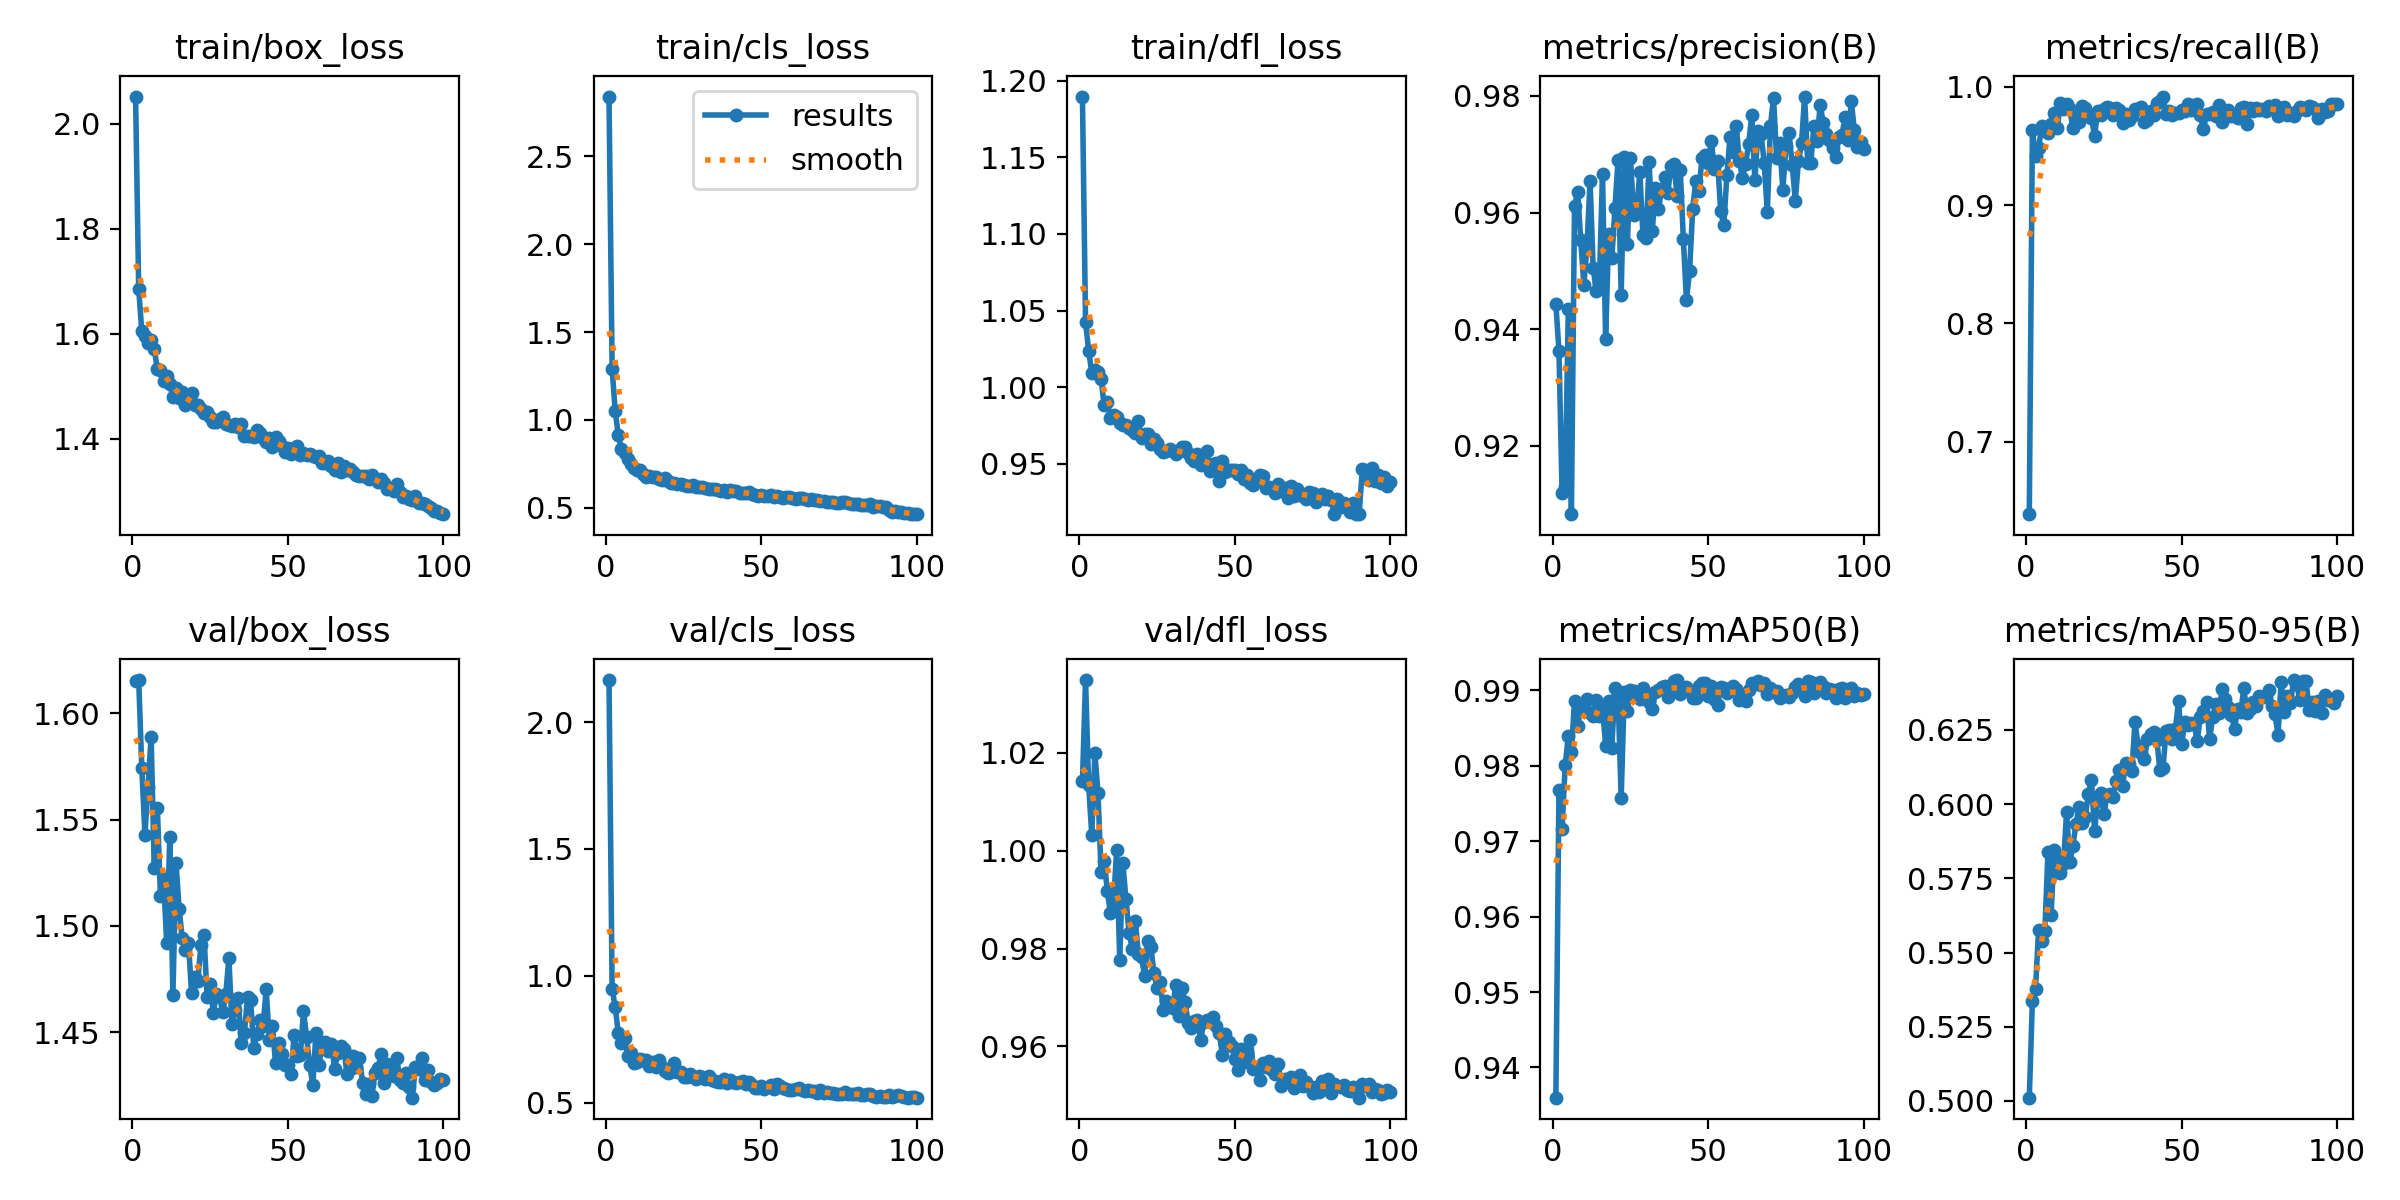

The data file committed next to this chart (first rows):
epoch, time, train/box_loss, train/cls_loss, train/dfl_loss, metrics/precision(B), metrics/recall(B), metrics/mAP50(B), metrics/mAP50-95(B), val/box_loss, val/cls_loss, val/dfl_loss, lr/pg0, lr/pg1, lr/pg2
1, 8.542, 2.052, 2.841, 1.19, 0.9443, 0.6387, 0.936, 0.5011, 1.615, 2.166, 1.014, 0.0004134, 0.0004134, 0.0004134
2, 15.33, 1.685, 1.291, 1.042, 0.9362, 0.9635, 0.9768, 0.5338, 1.616, 0.9474, 1.035, 0.0008219, 0.0008219, 0.0008219
3, 21.88, 1.605, 1.048, 1.024, 0.912, 0.9415, 0.9716, 0.5379, 1.574, 0.876, 1.013, 0.001222, 0.001222, 0.001222
4, 28.3, 1.596, 0.9116, 1.01, 0.913, 0.9482, 0.9801, 0.5576, 1.543, 0.7725, 1.003, 0.001213, 0.001213, 0.001213
5, 34.69, 1.583, 0.8334, 1.011, 0.9435, 0.9667, 0.9839, 0.5539, 1.565, 0.7333, 1.02, 0.0012, 0.0012, 0.0012
6, 41.05, 1.589, 0.8116, 1.01, 0.9083, 0.9646, 0.9818, 0.5571, 1.589, 0.7552, 1.012, 0.001188, 0.001188, 0.001188
7, 47.52, 1.572, 0.7751, 1.005, 0.9612, 0.9607, 0.9886, 0.5838, 1.527, 0.6853, 0.9956, 0.001176, 0.001176, 0.001176
8, 54.08, 1.532, 0.7459, 0.9881, 0.9635, 0.9683, 0.9853, 0.5625, 1.556, 0.6967, 0.9979, 0.001163, 0.001163, 0.001163
9, 60.58, 1.531, 0.7259, 0.9905, 0.9552, 0.9779, 0.9875, 0.5846, 1.514, 0.6573, 0.9918, 0.001151, 0.001151, 0.001151
10, 67.01, 1.509, 0.7165, 0.9798, 0.9476, 0.965, 0.9879, 0.5819, 1.522, 0.6586, 0.9873, 0.001139, 0.001139, 0.001139
11, 73.6, 1.519, 0.7126, 0.9816, 0.9541, 0.9867, 0.9889, 0.5768, 1.492, 0.6721, 0.9892, 0.001126, 0.001126, 0.001126
12, 80.07, 1.503, 0.6917, 0.9803, 0.9654, 0.9816, 0.987, 0.5798, 1.542, 0.6684, 1, 0.001114, 0.001114, 0.001114
13, 86.54, 1.48, 0.6767, 0.9766, 0.9505, 0.9855, 0.9866, 0.5974, 1.467, 0.6663, 0.9777, 0.001102, 0.001102, 0.001102
14, 92.95, 1.497, 0.6807, 0.9752, 0.9466, 0.9809, 0.9887, 0.5804, 1.53, 0.6438, 0.9975, 0.001089, 0.001089, 0.001089
15, 99.32, 1.477, 0.6721, 0.9752, 0.948, 0.9656, 0.9866, 0.5858, 1.508, 0.6605, 0.99, 0.001077, 0.001077, 0.001077
16, 105.6, 1.49, 0.6738, 0.9733, 0.9666, 0.9765, 0.9877, 0.5933, 1.494, 0.6406, 0.9832, 0.001064, 0.001064, 0.001064
17, 112.1, 1.465, 0.6627, 0.9724, 0.9384, 0.9706, 0.9827, 0.599, 1.489, 0.667, 0.98, 0.001052, 0.001052, 0.001052
18, 118.5, 1.473, 0.6549, 0.97, 0.9563, 0.9837, 0.9886, 0.5936, 1.492, 0.6409, 0.9856, 0.00104, 0.00104, 0.00104
19, 124.9, 1.488, 0.6697, 0.9776, 0.9521, 0.982, 0.9824, 0.5956, 1.468, 0.6252, 0.9789, 0.001027, 0.001027, 0.001027
20, 131.4, 1.464, 0.6528, 0.9666, 0.9608, 0.9768, 0.9903, 0.6035, 1.476, 0.6178, 0.9782, 0.001015, 0.001015, 0.001015
21, 137.9, 1.464, 0.6433, 0.9695, 0.969, 0.9737, 0.9894, 0.6081, 1.474, 0.6221, 0.9744, 0.001002, 0.001002, 0.001002
22, 144.4, 1.457, 0.6405, 0.9698, 0.9459, 0.9587, 0.9757, 0.5909, 1.491, 0.6555, 0.9816, 0.0009901, 0.0009901, 0.0009901
23, 150.8, 1.449, 0.636, 0.9629, 0.9695, 0.9797, 0.9898, 0.6012, 1.496, 0.6212, 0.9803, 0.0009778, 0.0009778, 0.0009778
24, 157.2, 1.451, 0.6373, 0.9664, 0.9546, 0.9762, 0.9873, 0.6037, 1.467, 0.6222, 0.9749, 0.0009654, 0.0009654, 0.0009654
25, 163.4, 1.442, 0.6267, 0.9638, 0.9694, 0.981, 0.99, 0.5966, 1.473, 0.6025, 0.972, 0.000953, 0.000953, 0.000953
26, 169.6, 1.432, 0.6245, 0.9596, 0.9596, 0.9831, 0.9899, 0.6029, 1.459, 0.6018, 0.9731, 0.0009406, 0.0009406, 0.0009406
27, 175.6, 1.432, 0.6257, 0.9579, 0.9604, 0.9825, 0.9894, 0.6034, 1.468, 0.6125, 0.9675, 0.0009283, 0.0009283, 0.0009283
28, 181.7, 1.437, 0.6299, 0.9584, 0.9669, 0.9762, 0.9889, 0.6025, 1.467, 0.6025, 0.9693, 0.0009159, 0.0009159, 0.0009159
29, 187.7, 1.442, 0.6149, 0.9595, 0.9562, 0.9823, 0.9903, 0.6077, 1.46, 0.5922, 0.9683, 0.0009035, 0.0009035, 0.0009035
30, 193.9, 1.427, 0.6166, 0.9584, 0.9557, 0.9808, 0.9896, 0.6116, 1.468, 0.6047, 0.9678, 0.0008911, 0.0008911, 0.0008911
31, 200.4, 1.427, 0.6191, 0.9562, 0.9686, 0.9697, 0.9884, 0.6062, 1.485, 0.6005, 0.9725, 0.0008787, 0.0008787, 0.0008787
32, 206.8, 1.425, 0.6096, 0.9584, 0.9568, 0.9769, 0.9876, 0.6138, 1.454, 0.5917, 0.9662, 0.0008664, 0.0008664, 0.0008664
33, 213.2, 1.428, 0.609, 0.9613, 0.9642, 0.9716, 0.9897, 0.6135, 1.461, 0.603, 0.9719, 0.000854, 0.000854, 0.000854
34, 219.7, 1.422, 0.6061, 0.961, 0.9606, 0.9757, 0.9901, 0.6113, 1.466, 0.5871, 0.9691, 0.0008416, 0.0008416, 0.0008416
35, 226.2, 1.429, 0.6069, 0.9571, 0.964, 0.9811, 0.9904, 0.6278, 1.445, 0.5859, 0.9648, 0.0008293, 0.0008293, 0.0008293
36, 232.7, 1.406, 0.6033, 0.9536, 0.966, 0.9815, 0.9906, 0.6195, 1.45, 0.5815, 0.9637, 0.0008169, 0.0008169, 0.0008169
37, 239.2, 1.405, 0.5967, 0.9517, 0.9634, 0.9826, 0.9891, 0.6172, 1.467, 0.5808, 0.9653, 0.0008045, 0.0008045, 0.0008045
38, 245.7, 1.406, 0.6001, 0.9565, 0.9679, 0.9702, 0.9905, 0.6152, 1.465, 0.5916, 0.9654, 0.0007921, 0.0007921, 0.0007921
39, 252.2, 1.403, 0.5903, 0.9492, 0.9683, 0.9723, 0.9912, 0.6218, 1.443, 0.5757, 0.9612, 0.0007797, 0.0007797, 0.0007797
40, 258.7, 1.417, 0.5993, 0.9511, 0.9628, 0.9798, 0.9913, 0.6235, 1.449, 0.5871, 0.9649, 0.0007674, 0.0007674, 0.0007674
41, 265.1, 1.411, 0.596, 0.9582, 0.9673, 0.9764, 0.9896, 0.6244, 1.456, 0.5824, 0.9654, 0.000755, 0.000755, 0.000755
42, 271.5, 1.401, 0.5939, 0.9454, 0.9555, 0.9865, 0.9901, 0.6217, 1.453, 0.5784, 0.9653, 0.0007426, 0.0007426, 0.0007426
43, 277.9, 1.394, 0.5848, 0.9498, 0.945, 0.9884, 0.9904, 0.6115, 1.47, 0.5793, 0.966, 0.0007302, 0.0007302, 0.0007302
44, 284.4, 1.401, 0.5824, 0.9509, 0.95, 0.9918, 0.9899, 0.612, 1.446, 0.5838, 0.9642, 0.0007179, 0.0007179, 0.0007179
45, 290.9, 1.385, 0.585, 0.939, 0.9605, 0.977, 0.989, 0.6247, 1.453, 0.5738, 0.9627, 0.0007055, 0.0007055, 0.0007055
46, 297.3, 1.404, 0.591, 0.9518, 0.9655, 0.9799, 0.989, 0.6251, 1.436, 0.5809, 0.9583, 0.0006931, 0.0006931, 0.0006931
47, 303.8, 1.395, 0.5799, 0.945, 0.9638, 0.976, 0.9905, 0.6219, 1.445, 0.5688, 0.9626, 0.0006808, 0.0006808, 0.0006808
48, 310.3, 1.386, 0.5739, 0.9463, 0.9693, 0.978, 0.991, 0.6252, 1.44, 0.5579, 0.961, 0.0006684, 0.0006684, 0.0006684
49, 316.8, 1.375, 0.5658, 0.9462, 0.9699, 0.9783, 0.991, 0.6347, 1.435, 0.5581, 0.9601, 0.000656, 0.000656, 0.000656
50, 323.4, 1.383, 0.5741, 0.946, 0.9685, 0.9802, 0.9892, 0.6204, 1.435, 0.5664, 0.9574, 0.0006436, 0.0006436, 0.0006436
51, 329.9, 1.372, 0.5657, 0.9434, 0.9723, 0.9797, 0.9906, 0.6275, 1.43, 0.5549, 0.9552, 0.0006312, 0.0006312, 0.0006312
52, 336.3, 1.382, 0.5674, 0.9459, 0.9674, 0.9857, 0.9888, 0.6266, 1.449, 0.5631, 0.9595, 0.0006189, 0.0006189, 0.0006189
53, 342.9, 1.386, 0.57, 0.94, 0.9689, 0.9804, 0.9881, 0.6273, 1.439, 0.5681, 0.9567, 0.0006065, 0.0006065, 0.0006065
54, 349.3, 1.37, 0.5628, 0.9426, 0.9603, 0.9845, 0.9904, 0.6269, 1.439, 0.5545, 0.9588, 0.0005941, 0.0005941, 0.0005941
55, 355.7, 1.373, 0.5642, 0.9378, 0.9578, 0.9854, 0.9903, 0.6212, 1.46, 0.5727, 0.9613, 0.0005818, 0.0005818, 0.0005818
56, 362.2, 1.369, 0.5615, 0.9361, 0.9664, 0.9759, 0.9896, 0.6295, 1.448, 0.5667, 0.9554, 0.0005694, 0.0005694, 0.0005694
57, 368.7, 1.371, 0.5548, 0.9401, 0.973, 0.964, 0.9899, 0.6315, 1.435, 0.5562, 0.9554, 0.000557, 0.000557, 0.000557
58, 375.2, 1.368, 0.56, 0.943, 0.9703, 0.9771, 0.9905, 0.6343, 1.425, 0.5548, 0.9532, 0.0005446, 0.0005446, 0.0005446
59, 381.7, 1.366, 0.5599, 0.9418, 0.9749, 0.9773, 0.9901, 0.6219, 1.45, 0.5502, 0.9565, 0.0005322, 0.0005322, 0.0005322
60, 388.1, 1.367, 0.555, 0.9344, 0.9689, 0.9789, 0.9888, 0.6293, 1.434, 0.5477, 0.9558, 0.0005199, 0.0005199, 0.0005199
... 40 more rows
